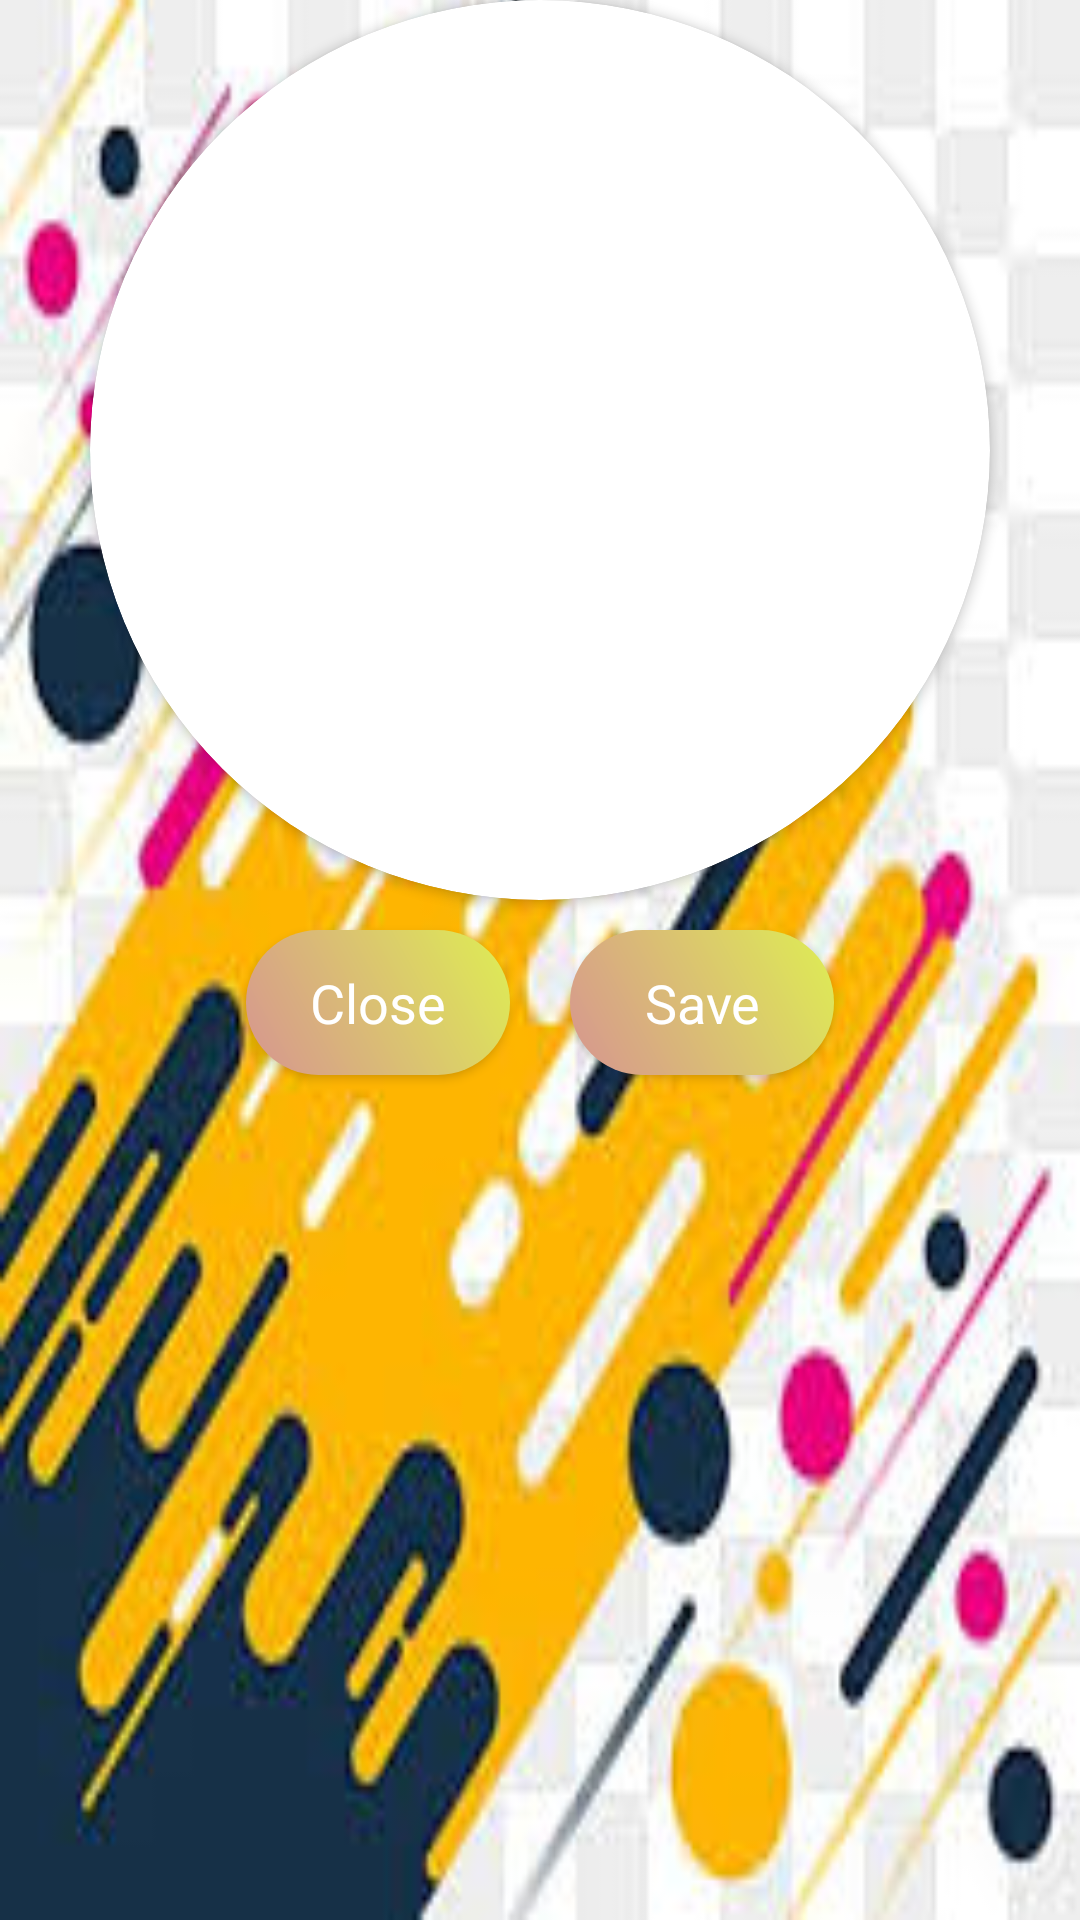

The Android layout XML behind this screen, and the referenced resources:
<!-- AndroidManifest.xml: application theme Theme.RealTimeBusTrackingSystem -->
<!-- res/layout/avatar_list.xml -->
<?xml version="1.0" encoding="utf-8"?>
<LinearLayout xmlns:android="http://schemas.android.com/apk/res/android"
    android:layout_width="match_parent"
    xmlns:app="http://schemas.android.com/apk/res-auto"
    xmlns:tools="http://schemas.android.com/tools"
    android:orientation="vertical"
    android:background="@drawable/doted"
    android:layout_height="wrap_content">
    <androidx.cardview.widget.CardView
        android:layout_width="300dp"
        android:layout_height="300dp"
        android:layout_gravity="center"
        app:cardCornerRadius="250dp"
        tools:ignore="MissingConstraints">
  <ImageView
      android:layout_width="300dp"
      android:src="@drawable/avatar"
      android:id="@+id/profile"
      android:layout_height="300dp">
  </ImageView>
    </androidx.cardview.widget.CardView>
    <LinearLayout
        android:layout_width="match_parent"
        android:orientation="horizontal"
        android:gravity="center"
        android:layout_height="wrap_content">
        <Button
            android:layout_width="wrap_content"
            android:text="Close"
            android:background="@drawable/button_background"
            android:backgroundTint="#D67B1D"
            android:layout_margin="10dp"
            android:textAppearance="?android:textAppearanceMedium"
            android:textColor="@color/white"
            app:backgroundTintMode="screen"
            android:id="@+id/close_dialog"
            android:padding="12dp"
            android:layout_height="wrap_content">

        </Button>
        <Button
            android:layout_width="wrap_content"
            android:text="Save"
            android:background="@drawable/button_background"
            android:backgroundTint="#D67B1D"
            android:layout_margin="10dp"
            android:textAppearance="?android:textAppearanceMedium"
            android:textColor="@color/white"
            app:backgroundTintMode="screen"
            android:id="@+id/save_dialog"
            android:padding="12dp"
            android:layout_height="wrap_content">

        </Button>
    </LinearLayout>

</LinearLayout>
<!-- resources referenced by this layout -->
<resources>
  <color name="white">#FFFFFFFF</color>
  <!-- drawable button_background (drawable) -->
  <?xml version="1.0" encoding="utf-8"?>
  <shape xmlns:android="http://schemas.android.com/apk/res/android">
      <gradient android:angle="45"
              android:startColor="#053283"
              android:endColor="#35DF3D"></gradient>
          <corners android:topRightRadius="1000dp"
              android:topLeftRadius="1000dp"
              android:bottomRightRadius="1000dp"
              android:bottomLeftRadius="1000dp"></corners>
  </shape>
  <!-- drawable doted: png bitmap (drawable-xxxhdpi, 17011 bytes) -->
  <style name="Theme.RealTimeBusTrackingSystem" parent="Theme.MaterialComponents.DayNight.NoActionBar">
          
          <item name="colorPrimary">@color/purple_500</item>
          <item name="colorPrimaryVariant">@color/purple_700</item>
          <item name="colorOnPrimary">@color/white</item>
          
          <item name="colorSecondary">@color/teal_200</item>
          <item name="colorSecondaryVariant">@color/teal_700</item>
          <item name="colorOnSecondary">@color/black</item>
          
          <item name="android:statusBarColor" tools:targetApi="l">?attr/colorPrimaryVariant</item>
          
      </style>
  <color name="purple_500">#FF6200EE</color>
  <color name="purple_700">#FF3700B3</color>
  <color name="teal_200">#FF03DAC5</color>
  <color name="teal_700">#FF018786</color>
  <color name="black">#FF000000</color>
</resources>
